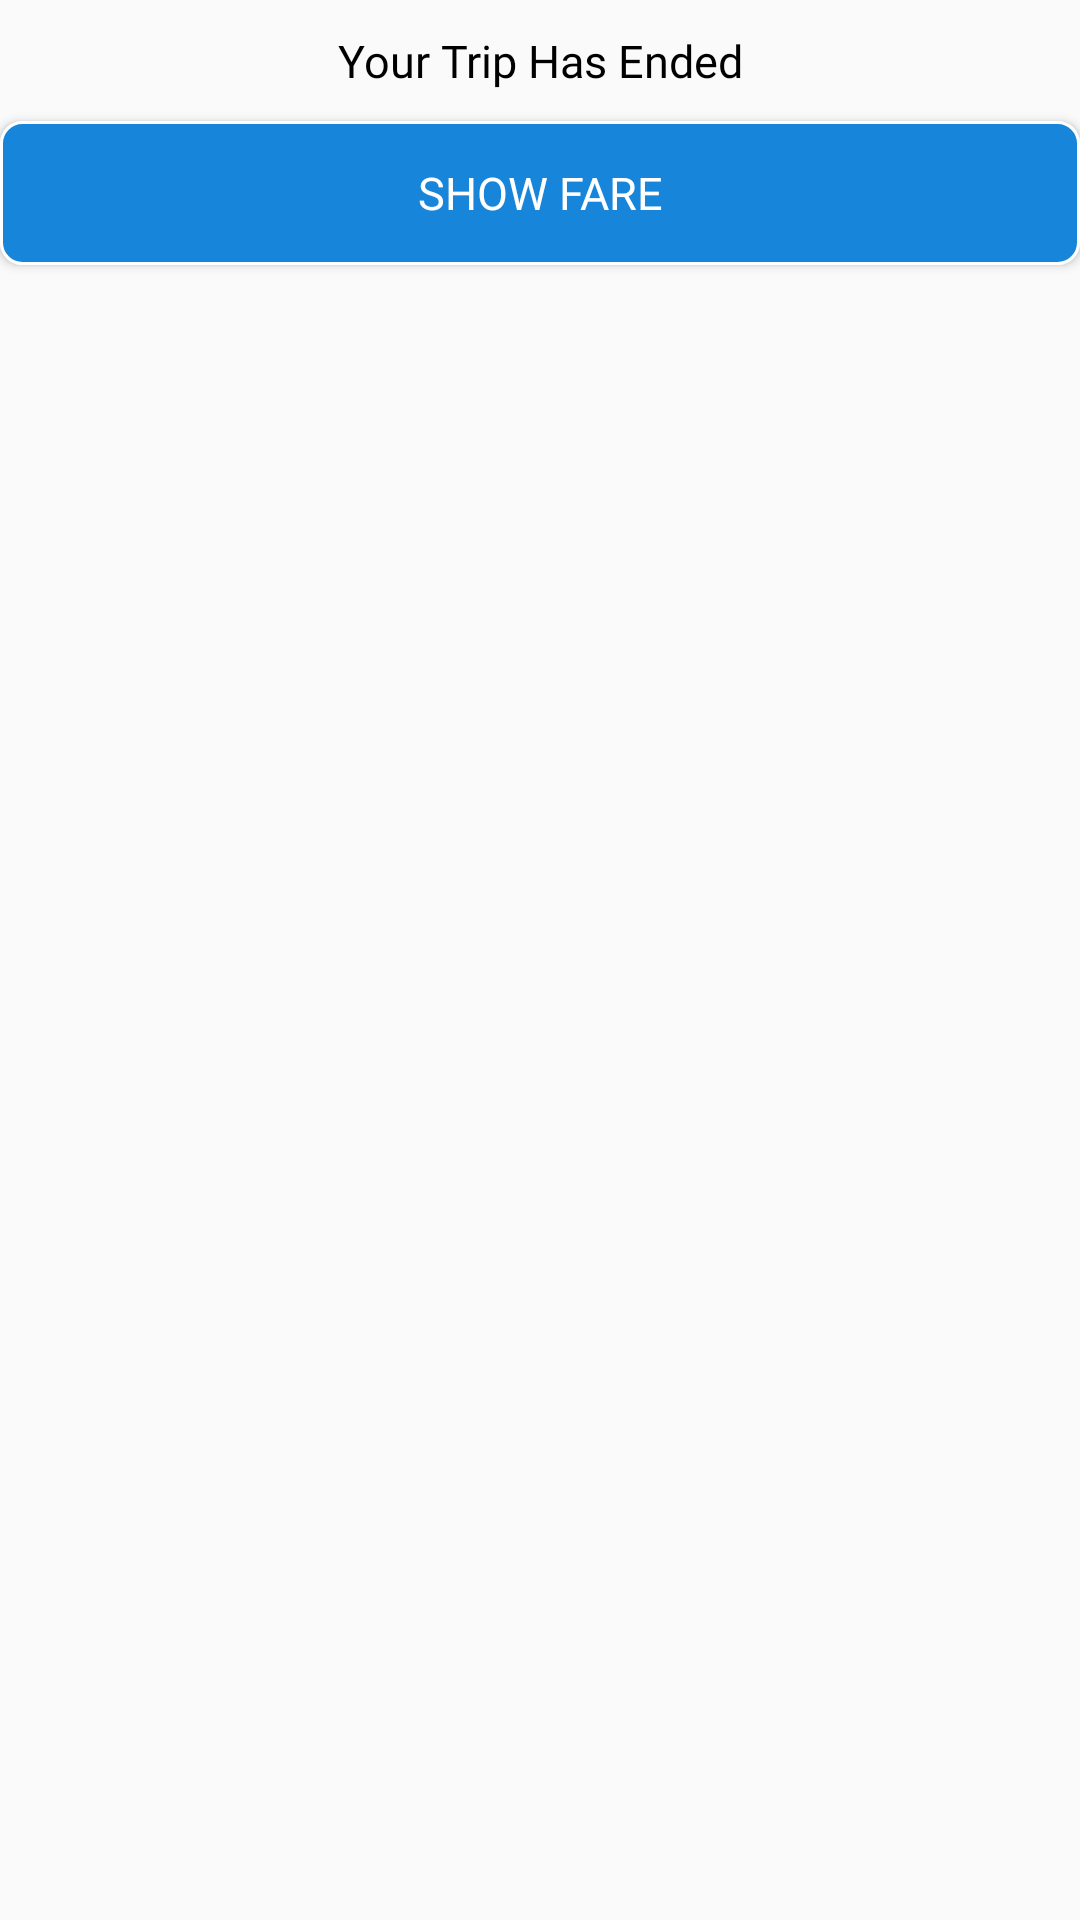

The Android layout XML behind this screen, and the referenced resources:
<!-- AndroidManifest.xml: application theme AppTheme -->
<!-- res/layout/end_trip_fare.xml -->
<?xml version="1.0" encoding="utf-8"?>
<RelativeLayout
    xmlns:android="http://schemas.android.com/apk/res/android" android:layout_width="match_parent"
    android:layout_height="match_parent">

    <TextView
        android:id="@+id/endTxt"
        android:layout_width="match_parent"
        android:layout_height="wrap_content"
        android:layout_marginTop="10dp"
        android:fontFamily="@font/comfortaa"
        android:text="Your Trip Has Ended"
        android:textAlignment="center"
        android:textColor="#000"
        android:textSize="15sp" />
    <Button
        android:id="@+id/endTripDialogBtn"
        android:layout_width="match_parent"
        android:layout_height="wrap_content"
        android:layout_below="@+id/endTxt"
        android:layout_marginTop="10dp"
        android:background="@drawable/btn_background"
        android:text="Show Fare"
        android:textColor="#fff"
        android:textSize="15sp"
        android:fontFamily="@font/comfortaa"/>


</RelativeLayout>
<!-- resources referenced by this layout -->
<resources>
  <!-- drawable btn_background (drawable) -->
  <?xml version="1.0" encoding="UTF-8"?>
  <shape
      xmlns:android="http://schemas.android.com/apk/res/android">
      <stroke
          android:width="1dp"
          android:color="#fff"/>
      <corners
          android:radius="7dp" />
  
      <padding
          android:left="1dp"
          android:right="1dp"
          android:top="1dp"
          android:bottom="1dp"/>
  
      <solid android:color="@color/colorPrimary"/>
  
  </shape>
  <style name="AppTheme" parent="Theme.AppCompat.Light.NoActionBar">
          
          <item name="colorPrimary">@color/themColor</item>
          <item name="colorPrimaryDark">@color/themColor</item>
          <item name="colorAccent">@color/themColor</item>
          <item name="bottomSheetDialogTheme">@style/AppBottomSheetDialogTheme</item>
      </style>
  <color name="colorPrimary">#1785DA</color>
  <color name="themColor">#1785DA</color>
  <style name="AppBottomSheetDialogTheme" parent="Theme.Design.Light.BottomSheetDialog">
          <item name="bottomSheetStyle">@style/AppModalStyle</item>
      </style>
  <style name="AppModalStyle" parent="Widget.Design.BottomSheet.Modal">
          <item name="android:background">@drawable/customer_details_bottom_sheet_design</item>
      </style>
</resources>
